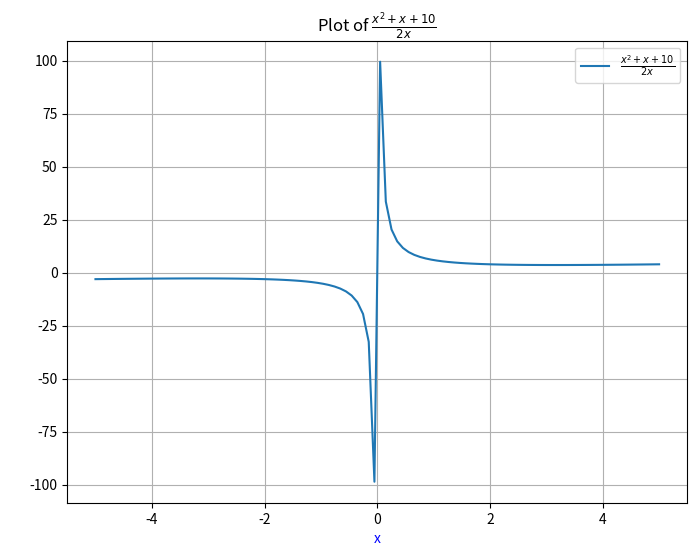

Python code for this plot:
import matplotlib.pyplot as plt
import numpy as np

# Generate x values
x = np.linspace(-5, 5, 100)

# Calculate y values
y = (x + 1) / 2 + 5 / x

# Create the plot
plt.figure(figsize=(8, 6))
plt.plot(x, y, label=r'$\frac{x^{2}+x+10}{2x}$')
plt.title(r'Plot of $\frac{x^{2}+x+10}{2x}$')
plt.xlabel('x', color='b')
plt.ylabel('y', color='w')
plt.grid(True)
plt.legend()
plt.show()